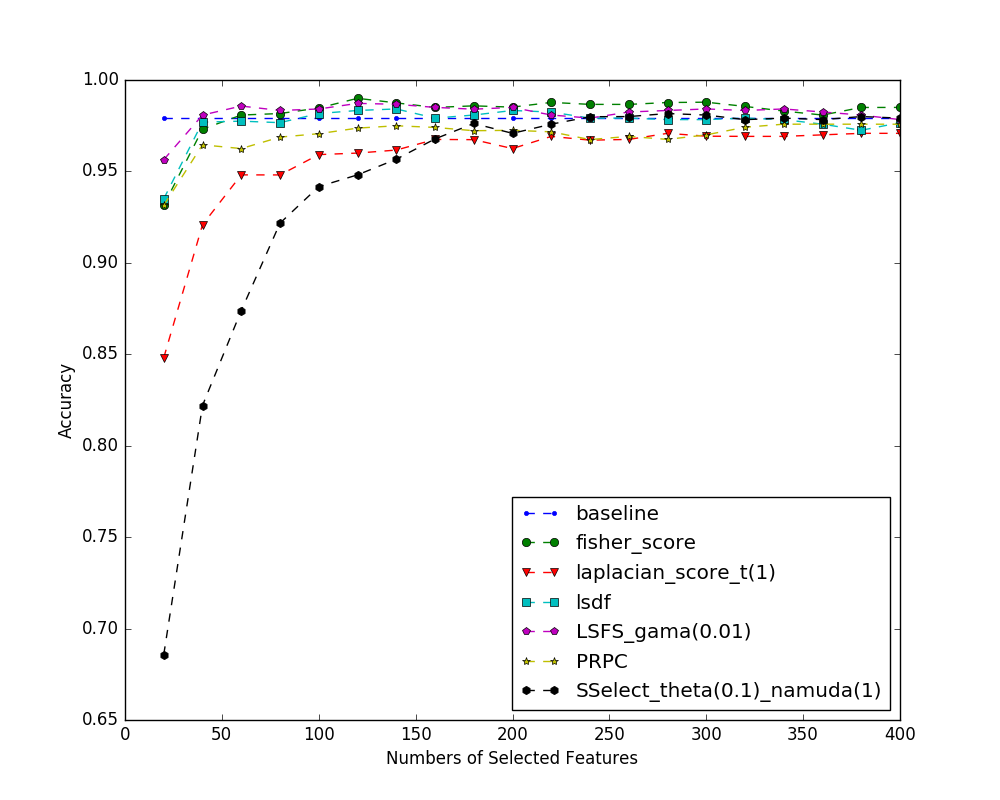

Data behind this chart, as committed beside it:
index name, 20, 40, 60, 80, 100, 120, 140, 160, 180, 200, 220, 240, 260, 280, 300, 320, 340, 360, 380, 400
baseline, 0.9795, 0.9795, 0.9795, 0.9795, 0.9795, 0.9795, 0.9795, 0.9795, 0.9795, 0.9795, 0.9795, 0.9795, 0.9795, 0.9795, 0.9795, 0.9795, 0.9795, 0.9795, 0.9795, 0.9795
fisher_score, 0.9315, 0.9731, 0.9808, 0.9817, 0.9847, 0.99, 0.9875, 0.985, 0.9859, 0.9852, 0.9877, 0.9867, 0.9866, 0.9877, 0.9879, 0.9855, 0.983, 0.9808, 0.985, 0.985
laplacian_score_t(1), 0.8481, 0.9208, 0.9481, 0.9481, 0.9592, 0.96, 0.9617, 0.9675, 0.9674, 0.9625, 0.9691, 0.9671, 0.9675, 0.9708, 0.9693, 0.9692, 0.9692, 0.97, 0.9708, 0.9708
lsdf, 0.935, 0.9769, 0.9775, 0.9767, 0.9817, 0.9833, 0.9842, 0.9792, 0.9808, 0.9833, 0.9825, 0.9792, 0.9792, 0.9783, 0.9783, 0.9792, 0.9783, 0.9758, 0.9725, 0.9767
LSFS_gama(0.01), 0.9564, 0.9808, 0.9857, 0.9833, 0.9841, 0.9872, 0.9867, 0.985, 0.984, 0.985, 0.9809, 0.9792, 0.9825, 0.9833, 0.9842, 0.9833, 0.9842, 0.9825, 0.9808, 0.9783
PRPC, 0.9315, 0.9646, 0.9625, 0.9688, 0.9706, 0.9737, 0.975, 0.9741, 0.9723, 0.9725, 0.9717, 0.9674, 0.9691, 0.9675, 0.97, 0.9742, 0.9758, 0.9758, 0.9758, 0.9758
SSelect_theta(0.1)_namuda(1), 0.6858, 0.822, 0.8739, 0.9217, 0.9417, 0.9481, 0.9567, 0.9678, 0.9762, 0.9708, 0.9758, 0.9799, 0.98, 0.9817, 0.9808, 0.9783, 0.9792, 0.9783, 0.98, 0.9792
